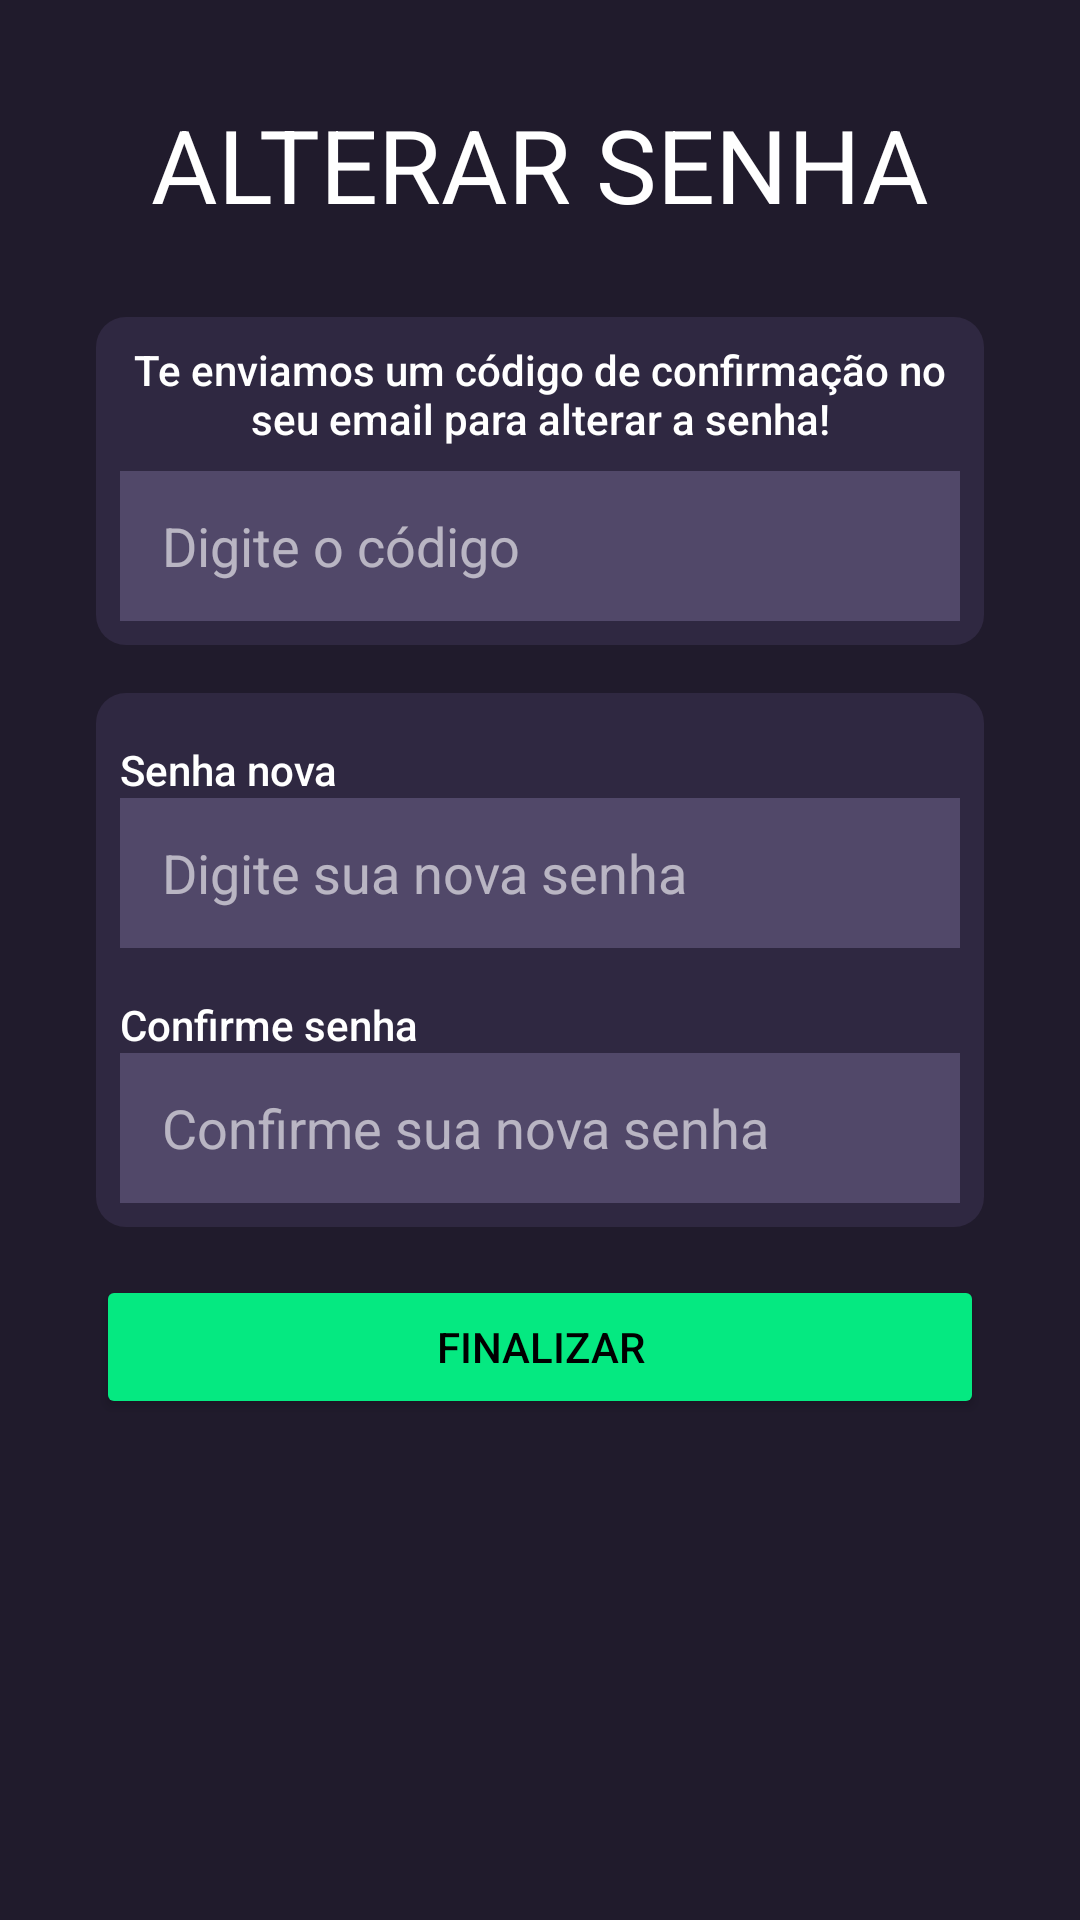

This screen was rendered from an Android layout file. Write that file and the resources it references.
<!-- AndroidManifest.xml: application theme Theme.ReciclaMais -->
<!-- res/layout/activity_esqueceu_senha.xml -->
<?xml version="1.0" encoding="utf-8"?>
<androidx.constraintlayout.widget.ConstraintLayout xmlns:android="http://schemas.android.com/apk/res/android"
    xmlns:app="http://schemas.android.com/apk/res-auto"
    xmlns:tools="http://schemas.android.com/tools"
    android:layout_width="match_parent"
    android:layout_height="match_parent"
    android:background="@color/background_color"
    tools:context=".activity.EsqueceuSenhaActivity">

    <TextView
        android:id="@+id/tv_alterar_senha_esqueceu_senha"
        android:layout_width="0dp"
        android:layout_height="wrap_content"
        android:layout_marginTop="32dp"
        android:gravity="center"
        android:text="ALTERAR SENHA"
        android:textAppearance="@style/TextAppearance.AppCompat.Display1"
        android:textColor="@color/white"
        app:layout_constraintEnd_toEndOf="parent"
        app:layout_constraintHorizontal_bias="0.496"
        app:layout_constraintStart_toStartOf="parent"
        app:layout_constraintTop_toTopOf="parent" />

    <FrameLayout
        android:id="@+id/frameLayout2"
        android:layout_width="0dp"
        android:layout_height="wrap_content"
        android:layout_marginStart="32dp"
        android:layout_marginEnd="32dp"
        android:layout_marginBottom="16dp"
        android:background="@drawable/painel_bg"
        app:layout_constraintBottom_toTopOf="@+id/frameLayout3"
        app:layout_constraintEnd_toEndOf="parent"
        app:layout_constraintStart_toStartOf="parent">

        <androidx.constraintlayout.widget.ConstraintLayout
            android:layout_width="match_parent"
            android:layout_height="match_parent">

            <TextView
                android:id="@+id/tv_confirmacao_codigo_esqueceu_senha"
                android:layout_width="0dp"
                android:layout_height="wrap_content"
                android:layout_marginStart="8dp"
                android:layout_marginTop="8dp"
                android:layout_marginEnd="8dp"
                android:gravity="center"
                android:text="Te enviamos um código de confirmação no seu email para alterar a senha!"
                android:textAppearance="@style/TextAppearance.AppCompat.Body2"
                android:textColor="@color/white"
                app:layout_constraintEnd_toEndOf="parent"
                app:layout_constraintStart_toStartOf="parent"
                app:layout_constraintTop_toTopOf="parent" />

            <EditText
                android:id="@+id/editText_digite_o_codigo_esqueceu_senha"
                android:layout_width="0dp"
                android:layout_height="50dp"
                android:layout_marginStart="8dp"
                android:layout_marginTop="8dp"
                android:layout_marginEnd="8dp"
                android:layout_marginBottom="8dp"
                android:background="@drawable/edit_text_bg"
                android:ems="10"
                android:hint="Digite o código"
                android:inputType="number"
                android:paddingLeft="14dp"
                android:textColor="@color/white"
                android:textColorHint="#99FFFFFF"
                app:layout_constraintBottom_toBottomOf="parent"
                app:layout_constraintEnd_toEndOf="parent"
                app:layout_constraintStart_toStartOf="parent"
                app:layout_constraintTop_toBottomOf="@+id/tv_confirmacao_codigo_esqueceu_senha" />

        </androidx.constraintlayout.widget.ConstraintLayout>
    </FrameLayout>

    <FrameLayout
        android:id="@+id/frameLayout3"
        android:layout_width="0dp"
        android:layout_height="wrap_content"
        android:layout_marginStart="32dp"
        android:layout_marginEnd="32dp"
        android:background="@drawable/painel_bg"
        app:layout_constraintBottom_toBottomOf="parent"
        app:layout_constraintEnd_toEndOf="parent"
        app:layout_constraintHorizontal_bias="0.51"
        app:layout_constraintStart_toStartOf="parent"
        app:layout_constraintTop_toTopOf="parent">

        <androidx.constraintlayout.widget.ConstraintLayout
            android:layout_width="match_parent"
            android:layout_height="match_parent">

            <TextView
                android:id="@+id/tv_senha_nova_esqueceu_senha"
                android:layout_width="0dp"
                android:layout_height="wrap_content"
                android:layout_marginStart="8dp"
                android:layout_marginTop="16dp"
                android:layout_marginEnd="8dp"
                android:text="Senha nova"
                android:textAppearance="@style/TextAppearance.AppCompat.Body2"
                android:textColor="@color/white"
                app:layout_constraintEnd_toEndOf="parent"
                app:layout_constraintStart_toStartOf="parent"
                app:layout_constraintTop_toTopOf="parent" />

            <TextView
                android:id="@+id/tv_confirme_senha_esqueceu_senha"
                android:layout_width="0dp"
                android:layout_height="wrap_content"
                android:layout_marginStart="8dp"
                android:layout_marginTop="16dp"
                android:layout_marginEnd="8dp"
                android:text="Confirme senha"
                android:textAppearance="@style/TextAppearance.AppCompat.Body2"
                android:textColor="@color/white"
                app:layout_constraintEnd_toEndOf="parent"
                app:layout_constraintStart_toStartOf="parent"
                app:layout_constraintTop_toBottomOf="@+id/editText_senha_nova_esqueceu_senha" />

            <EditText
                android:id="@+id/editText_senha_nova_esqueceu_senha"
                android:layout_width="0dp"
                android:layout_height="50dp"
                android:layout_marginStart="8dp"
                android:layout_marginEnd="8dp"
                android:background="@drawable/edit_text_bg"
                android:ems="10"
                android:hint="Digite sua nova senha"
                android:inputType="textPassword"
                android:paddingLeft="14dp"
                android:textColorHint="#99FFFFFF"
                app:layout_constraintEnd_toEndOf="parent"
                app:layout_constraintStart_toStartOf="parent"
                app:layout_constraintTop_toBottomOf="@+id/tv_senha_nova_esqueceu_senha" />

            <EditText
                android:id="@+id/editText_confirme_senha_esqueceu_senha"
                android:layout_width="0dp"
                android:layout_height="50dp"
                android:layout_marginStart="8dp"
                android:layout_marginEnd="8dp"
                android:layout_marginBottom="8dp"
                android:background="@drawable/edit_text_bg"
                android:ems="10"
                android:hint="Confirme sua nova senha"
                android:inputType="textPassword"
                android:paddingLeft="14dp"
                android:textColor="@color/white"
                android:textColorHint="#99FFFFFF"
                app:layout_constraintBottom_toBottomOf="parent"
                app:layout_constraintEnd_toEndOf="parent"
                app:layout_constraintStart_toStartOf="parent"
                app:layout_constraintTop_toBottomOf="@+id/tv_confirme_senha_esqueceu_senha" />
        </androidx.constraintlayout.widget.ConstraintLayout>
    </FrameLayout>

    <Button
        android:id="@+id/btn_finalizar_esqueceu_senha"
        android:layout_width="0dp"
        android:layout_height="wrap_content"
        android:layout_marginStart="32dp"
        android:layout_marginTop="16dp"
        android:layout_marginEnd="32dp"
        android:backgroundTint="@color/text_color"
        android:text="FINALIZAR"
        android:textColor="@color/black"
        app:layout_constraintEnd_toEndOf="parent"
        app:layout_constraintStart_toStartOf="parent"
        app:layout_constraintTop_toBottomOf="@+id/frameLayout3" />

</androidx.constraintlayout.widget.ConstraintLayout>
<!-- resources referenced by this layout -->
<resources>
  <color name="background_color">#201b2c</color>
  <color name="black">#FF000000</color>
  <color name="text_color">#05e981</color>
  <color name="white">#FFFFFFFF</color>
  <!-- drawable edit_text_bg (drawable) -->
  <?xml version="1.0" encoding="utf-8"?>
  <shape xmlns:android="http://schemas.android.com/apk/res/android">
      <solid android:color="#514869"/>
  </shape>
  <!-- drawable painel_bg (drawable) -->
  <?xml version="1.0" encoding="utf-8"?>
  <shape xmlns:android="http://schemas.android.com/apk/res/android">
      <corners android:radius="10dp"/>
      <solid android:color="#2f2841"/>
  </shape>
  <style name="Theme.ReciclaMais" parent="Theme.MaterialComponents.DayNight.NoActionBar">
          
          <item name="colorPrimary">@color/purple_500</item>
          <item name="colorPrimaryVariant">@color/purple_700</item>
          <item name="colorOnPrimary">@color/white</item>
          
          <item name="colorSecondary">@color/teal_200</item>
          <item name="colorSecondaryVariant">@color/teal_700</item>
          <item name="colorOnSecondary">@color/black</item>
          
          <item name="android:statusBarColor">?attr/colorPrimaryVariant</item>
          
      </style>
  <color name="purple_500">#FF6200EE</color>
  <color name="purple_700">#FF3700B3</color>
  <color name="teal_200">#FF03DAC5</color>
  <color name="teal_700">#FF018786</color>
</resources>
